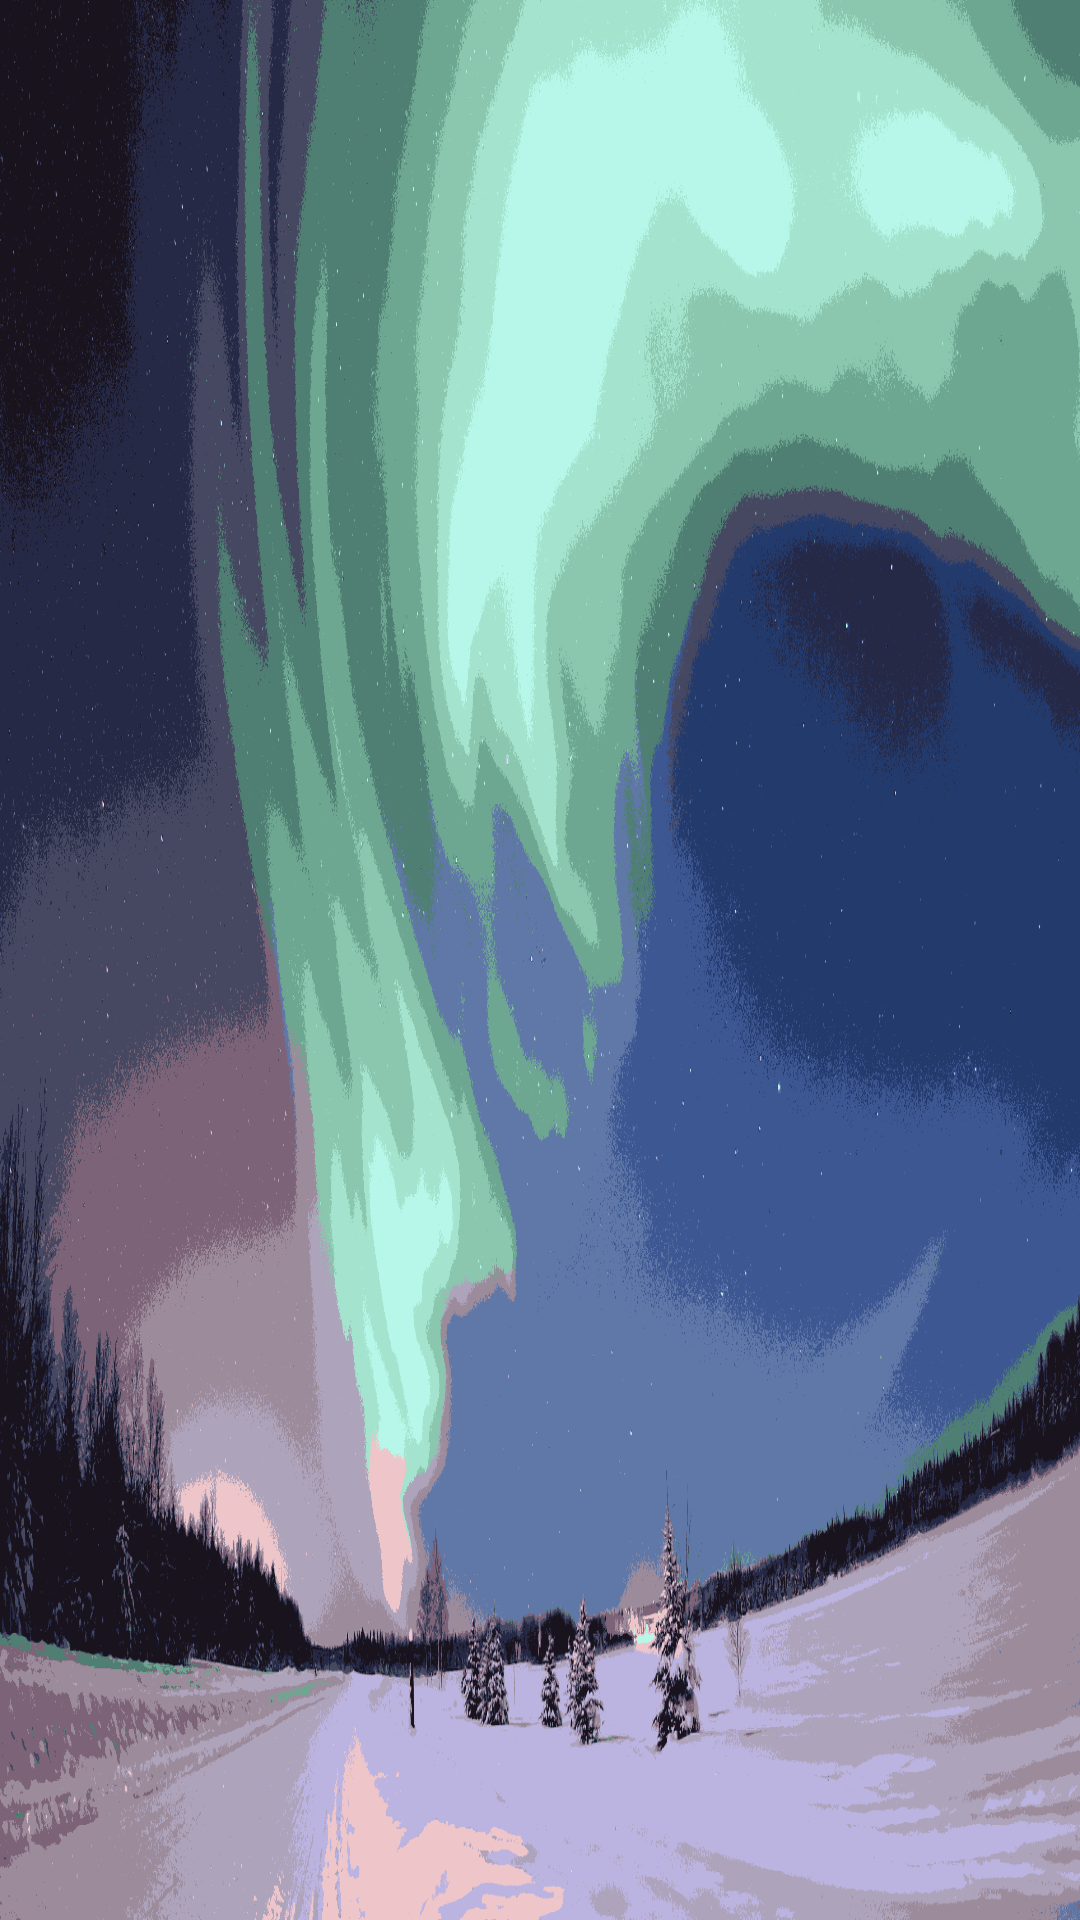

This screen was rendered from an Android layout file. Write that file and the resources it references.
<!-- AndroidManifest.xml: application theme AppTheme -->
<!-- res/layout/content_main.xml -->
<?xml version="1.0" encoding="utf-8"?>
<FrameLayout xmlns:android="http://schemas.android.com/apk/res/android"
    xmlns:tools="http://schemas.android.com/tools"
    android:layout_width="match_parent"
    android:layout_height="match_parent"
    tools:context="com.example.windowinsetsdispatchersample.MainActivity"
    tools:showIn="@layout/activity_main">

    <ImageView
        android:layout_width="match_parent"
        android:layout_height="match_parent"
        android:scaleType="fitXY"
        android:src="@drawable/polar"
        tools:ignore="ContentDescription" />

</FrameLayout>
<!-- res/layout/activity_main.xml (included above) -->
<?xml version="1.0" encoding="utf-8"?>
<com.example.insetsdispatcher.view.InsetsDispatcherFrameLayout xmlns:android="http://schemas.android.com/apk/res/android"
    xmlns:app="http://schemas.android.com/apk/res-auto"
    xmlns:tools="http://schemas.android.com/tools"
    android:layout_width="match_parent"
    android:layout_height="match_parent"
    tools:context="com.example.windowinsetsdispatchersample.MainActivity">

    <include layout="@layout/content_main" />

    <com.example.insetsdispatcher.view.InsetView
        android:id="@+id/status_bar"
        android:layout_width="match_parent"
        android:layout_height="0dp"
        app:windowInset="top" />

    <com.example.insetsdispatcher.view.InsetView
        android:id="@+id/nav_bar"
        android:layout_width="match_parent"
        android:layout_height="0dp"
        android:layout_gravity="bottom"
        app:windowInset="bottom" />

    <com.example.insetsdispatcher.view.InsetsDispatcherFrameLayout
        android:layout_width="match_parent"
        android:layout_height="match_parent"
        app:windowInsets="top">

        <android.support.design.widget.AppBarLayout
            android:layout_width="match_parent"
            android:layout_height="wrap_content"
            android:theme="@style/AppTheme.AppBarOverlay">

            <android.support.v7.widget.Toolbar
                android:id="@+id/toolbar"
                android:layout_width="match_parent"
                android:layout_height="?attr/actionBarSize"
                android:background="?attr/colorPrimary"
                app:popupTheme="@style/AppTheme.PopupOverlay" />

        </android.support.design.widget.AppBarLayout>

    </com.example.insetsdispatcher.view.InsetsDispatcherFrameLayout>

    <android.support.design.widget.FloatingActionButton
        android:id="@+id/fab"
        android:layout_width="wrap_content"
        android:layout_height="wrap_content"
        android:layout_gravity="bottom|end"
        android:layout_margin="@dimen/fab_margin"
        app:layout_windowInsets="bottom"
        app:layout_windowInsetsUseMargin="true" />

</com.example.insetsdispatcher.view.InsetsDispatcherFrameLayout>
<!-- resources referenced by this layout -->
<resources>
  <!-- drawable polar: png bitmap (drawable-xxxhdpi, 668709 bytes) -->
</resources>
